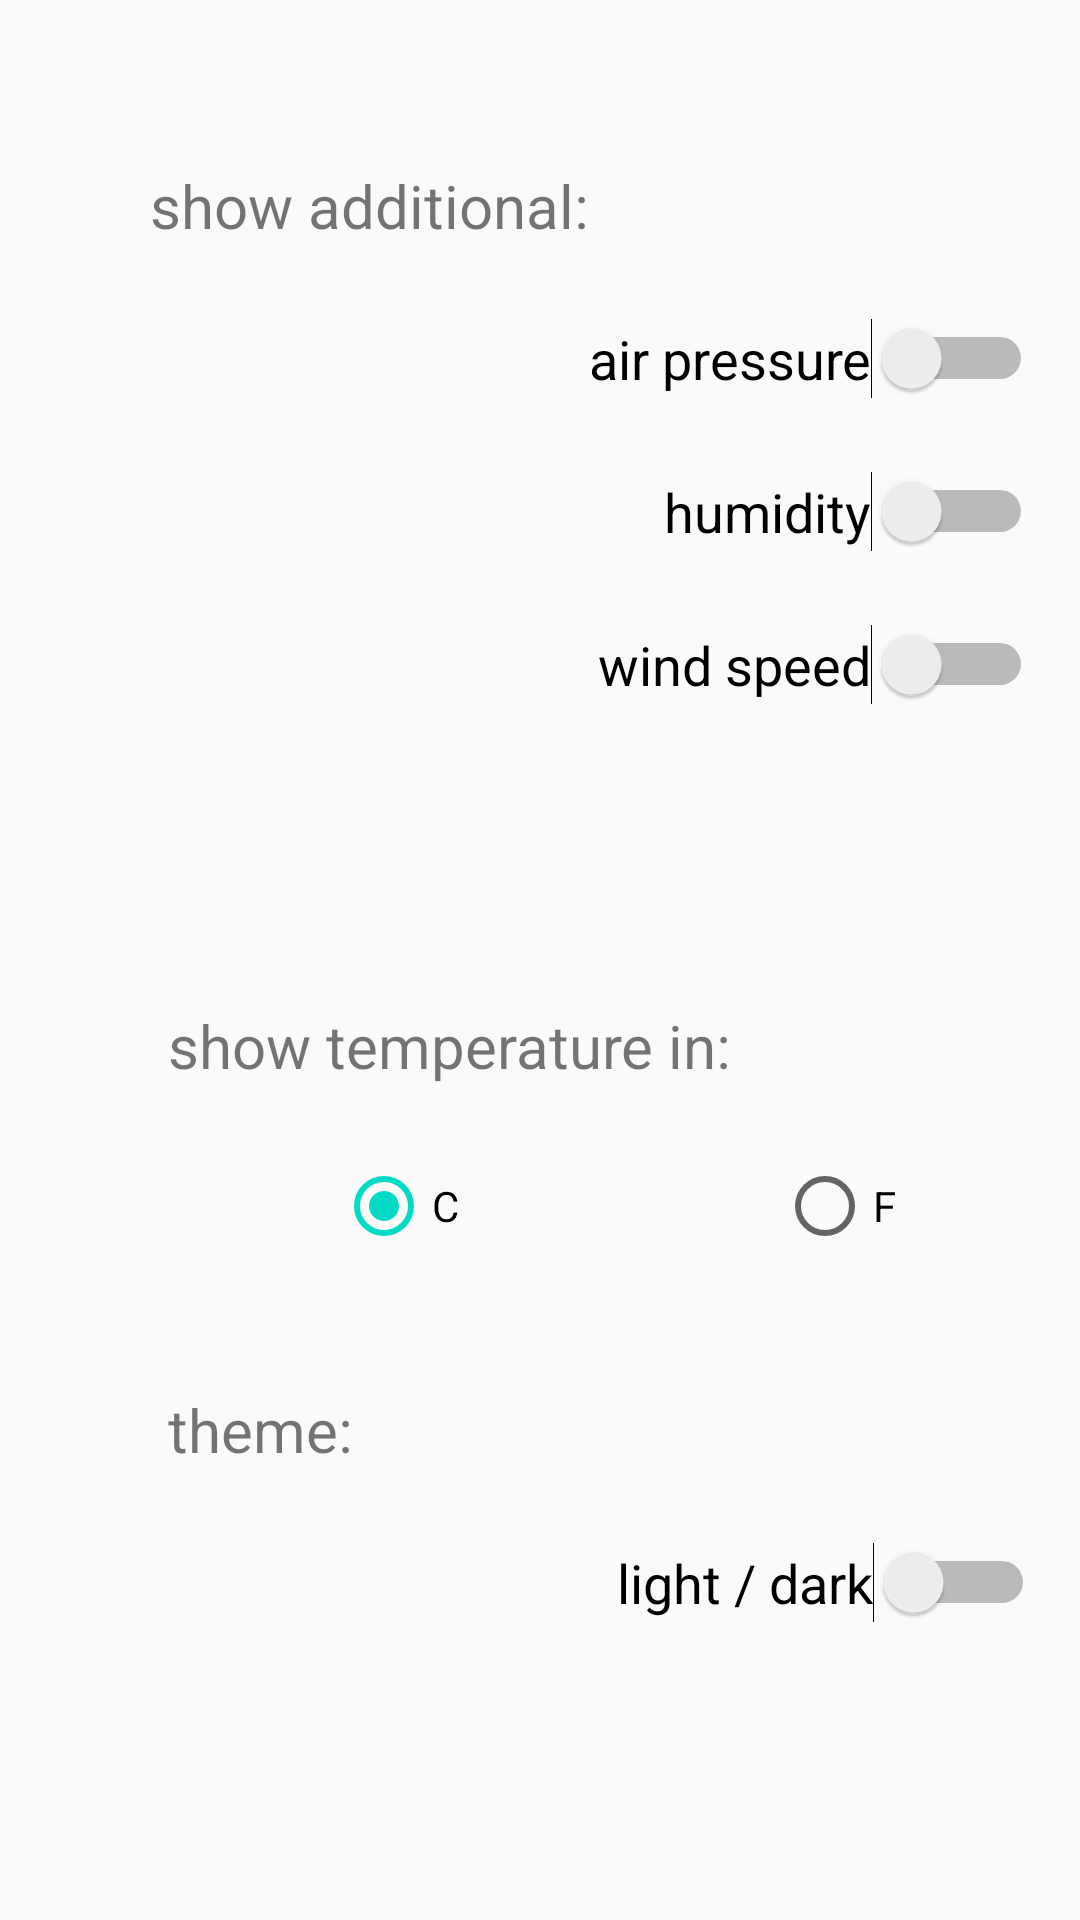

This screen was rendered from an Android layout file. Write that file and the resources it references.
<!-- AndroidManifest.xml: application theme AppTheme -->
<!-- res/layout/fragment_settings.xml -->
<?xml version="1.0" encoding="utf-8"?>
<androidx.constraintlayout.widget.ConstraintLayout
    xmlns:android="http://schemas.android.com/apk/res/android"
    xmlns:app="http://schemas.android.com/apk/res-auto"
    xmlns:tools="http://schemas.android.com/tools"
    android:id="@+id/constraintLayoutSettingd"
    android:layout_width="match_parent"
    android:layout_height="match_parent"
    tools:context=".SettingsFragment" >

    <TextView
        android:id="@+id/textViewShowAddParam"
        android:layout_width="wrap_content"
        android:layout_height="wrap_content"
        android:layout_marginStart="50dp"
        android:layout_marginTop="55dp"
        android:text="@string/textviewShowAddParam"
        android:textSize="20sp"
        app:layout_constraintStart_toStartOf="parent"
        app:layout_constraintTop_toTopOf="parent" />

    <Switch
        android:id="@+id/switchShowAirPressure"
        android:layout_width="wrap_content"
        android:layout_height="wrap_content"
        android:layout_marginTop="24dp"
        android:text="@string/switchShowAirPressure"
        android:textSize="18sp"
        app:layout_constraintStart_toEndOf="@+id/textViewShowAddParam"
        app:layout_constraintTop_toBottomOf="@+id/textViewShowAddParam" />

    <Switch
        android:id="@+id/switchShowWindSpeed"
        android:layout_width="wrap_content"
        android:layout_height="wrap_content"
        android:layout_marginTop="24dp"
        android:scrollbarSize="8dp"
        android:text="@string/switchShowWindSpeed"
        android:textSize="18sp"
        app:layout_constraintEnd_toEndOf="@+id/switchShowHumidity"
        app:layout_constraintTop_toBottomOf="@+id/switchShowHumidity" />

    <Switch
        android:id="@+id/switchShowHumidity"
        android:layout_width="wrap_content"
        android:layout_height="wrap_content"
        android:layout_marginTop="24dp"
        android:text="@string/switchShowHumidity"
        android:textSize="18sp"
        app:layout_constraintEnd_toEndOf="@+id/switchShowAirPressure"
        app:layout_constraintTop_toBottomOf="@+id/switchShowAirPressure" />

    <TextView
        android:id="@+id/textViewShowTempMesur"
        android:layout_width="wrap_content"
        android:layout_height="wrap_content"
        android:layout_marginStart="56dp"
        android:layout_marginTop="100dp"
        android:text="@string/textviewShowTemperatureMesur"
        android:textSize="20sp"
        app:layout_constraintStart_toStartOf="parent"
        app:layout_constraintTop_toBottomOf="@+id/switchShowWindSpeed" />

    <RadioGroup
        android:id="@+id/radioGroupSetTempMesur"
        android:layout_width="wrap_content"
        android:layout_height="wrap_content"
        android:layout_marginStart="112dp"
        android:layout_marginTop="24dp"
        android:checkedButton="@id/radioButtonSetTempMesurCelcium"
        android:orientation="horizontal"
        app:layout_constraintStart_toStartOf="parent"
        app:layout_constraintTop_toBottomOf="@+id/textViewShowTempMesur">

        <RadioButton
            android:id="@+id/radioButtonSetTempMesurCelcium"
            android:layout_width="match_parent"
            android:layout_height="wrap_content"
            android:text="@string/radioButtonSetTempCelcium" />

        <RadioButton
            android:id="@+id/radioButtonSetTempMesurFahren"
            android:layout_width="match_parent"
            android:layout_height="wrap_content"
            android:layout_marginStart="106dp"
            android:text="@string/radioButtonSetTempFahren" />
    </RadioGroup>

    <TextView
        android:id="@+id/textViewSetTheme"
        android:layout_width="wrap_content"
        android:layout_height="wrap_content"
        android:layout_marginTop="45dp"
        android:text="@string/textviewSetTheme"
        android:textSize="20sp"
        app:layout_constraintStart_toStartOf="@+id/textViewShowTempMesur"
        app:layout_constraintTop_toBottomOf="@+id/radioGroupSetTempMesur" />

    <Switch
        android:id="@+id/switchDarkLigthTheme"
        android:layout_width="wrap_content"
        android:layout_height="wrap_content"
        android:layout_marginStart="88dp"
        android:layout_marginTop="24dp"
        android:text="@string/switchDarkLightTheme"
        android:textSize="18sp"
        app:layout_constraintStart_toEndOf="@+id/textViewSetTheme"
        app:layout_constraintTop_toBottomOf="@+id/textViewSetTheme" />

</androidx.constraintlayout.widget.ConstraintLayout>
<!-- resources referenced by this layout -->
<resources>
  <string name="radioButtonSetTempCelcium">C</string>
  <string name="radioButtonSetTempFahren">F</string>
  <string name="switchDarkLightTheme">light / dark</string>
  <string name="switchShowAirPressure">air pressure</string>
  <string name="switchShowHumidity">humidity</string>
  <string name="switchShowWindSpeed">wind speed</string>
  <string name="textviewSetTheme">theme:</string>
  <string name="textviewShowAddParam">show additional:</string>
  <string name="textviewShowTemperatureMesur">show temperature in:</string>
  <style name="AppTheme" parent="Theme.AppCompat.DayNight.DarkActionBar">
          <item name="colorPrimary">@color/colorPrimary</item>
          <item name="colorPrimaryDark">@color/colorPrimaryDark</item>
          <item name="colorAccent">@color/colorAccent</item>
          <item name="android:windowTranslucentNavigation">true</item>
          <item name="android:navigationBarColor">@android:color/transparent</item>
      </style>
  <!-- not gathered from this repository: default colours our renderer supplied (Android Studio template values) -->
  <color name="colorPrimary">#FF6200EE</color>
  <color name="colorPrimaryDark">#FF3700B3</color>
  <color name="colorAccent">#FF03DAC5</color>
</resources>
